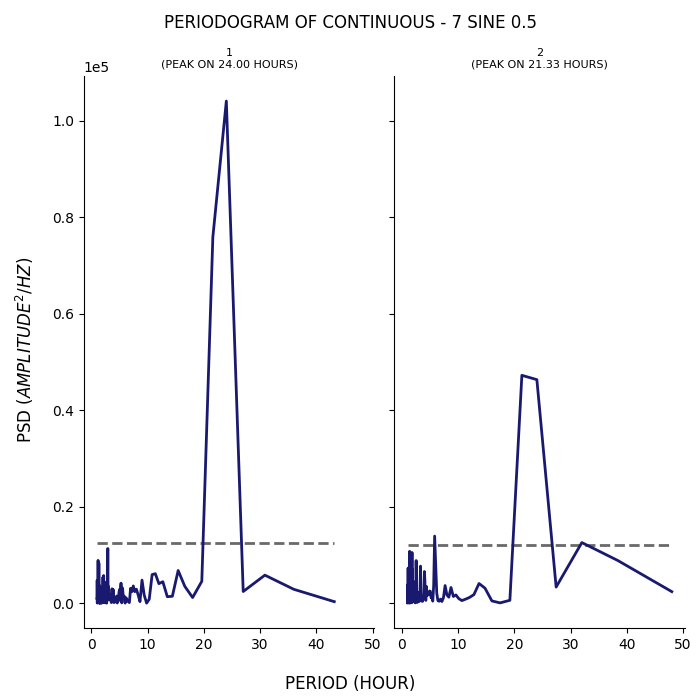

The table this chart was drawn from, first rows:
test, period, psd
1, 43.2, 316.5
1, 36.0, 2876
1, 30.86, 5808
1, 27.0, 2416
1, 24.0, 104087
1, 21.6, 75875
1, 19.64, 4529
1, 18.0, 1171
1, 16.62, 3485
1, 15.43, 6774
1, 14.4, 1437
1, 13.5, 1341
1, 12.71, 4444
1, 12.0, 4050
1, 11.37, 6115
1, 10.8, 5927
1, 10.29, 828.3
1, 9.818, 6.21
1, 9.391, 1681
1, 9.0, 4779
1, 8.64, 321
1, 8.308, 1726
1, 8.0, 2897
1, 7.714, 2387
1, 7.448, 3570
1, 7.2, 2387
1, 6.968, 3078
1, 6.75, 120.1
1, 6.545, 326.8
1, 6.353, 703
1, 6.171, 1111
1, 6.0, 13.02
1, 5.838, 1464
1, 5.684, 1000
1, 5.538, 3141
1, 5.4, 67.64
1, 5.268, 4149
1, 5.143, 2457
1, 5.023, 2865
1, 4.909, 2322
1, 4.8, 448.3
1, 4.696, 1287
1, 4.596, 37.09
1, 4.5, 1494
1, 4.408, 444.6
1, 4.32, 1100
1, 4.235, 599.8
1, 4.154, 212.8
1, 4.075, 175.8
1, 4.0, 121
1, 3.927, 2069
1, 3.857, 2841
1, 3.789, 682
1, 3.724, 2275
1, 3.661, 2985
1, 3.6, 2139
1, 3.541, 121.7
1, 3.484, 424.3
1, 3.429, 1113
1, 3.375, 1110
... 341 more rows
